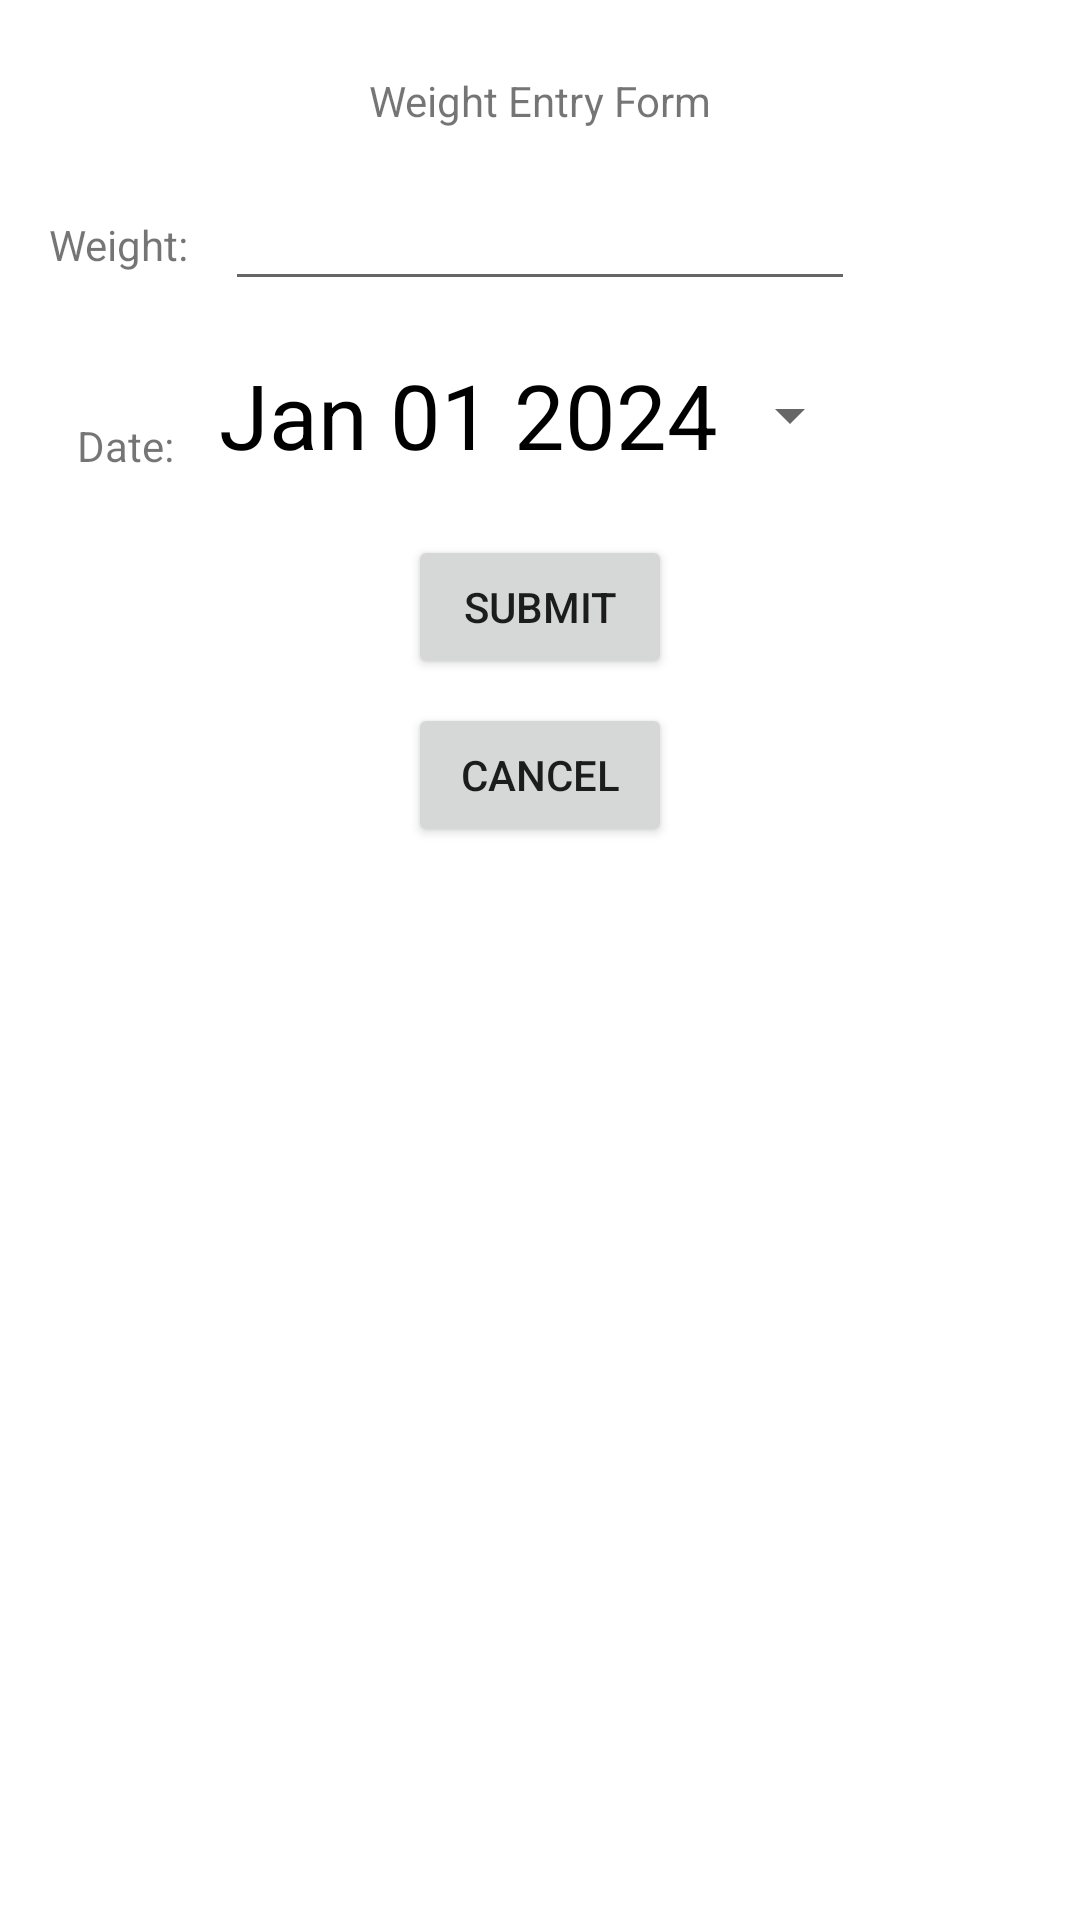

Produce the Android XML layout that renders to this screen, including the resource entries it uses.
<!-- AndroidManifest.xml: application theme Theme.CIS695Capstone -->
<!-- res/layout/activity_weight_entry.xml -->
<?xml version="1.0" encoding="utf-8"?>
<androidx.constraintlayout.widget.ConstraintLayout xmlns:android="http://schemas.android.com/apk/res/android"
    xmlns:app="http://schemas.android.com/apk/res-auto"
    xmlns:tools="http://schemas.android.com/tools"
    android:id="@+id/maleFemale"
    android:layout_width="match_parent"
    android:layout_height="match_parent"
    tools:context=".weightEntryActivity">

    <TextView
        android:id="@+id/textView"
        android:layout_width="wrap_content"
        android:layout_height="wrap_content"
        android:layout_marginTop="24dp"
        android:text="Weight Entry Form"
        app:layout_constraintEnd_toEndOf="parent"
        app:layout_constraintStart_toStartOf="parent"
        app:layout_constraintTop_toTopOf="parent" />

    <Button
        android:id="@+id/cancelButton"
        android:layout_width="wrap_content"
        android:layout_height="wrap_content"
        android:layout_marginTop="8dp"
        android:onClick="cancelButton"
        android:text="Cancel"
        app:layout_constraintEnd_toEndOf="parent"
        app:layout_constraintStart_toStartOf="parent"
        app:layout_constraintTop_toBottomOf="@+id/submitButton" />

    <Button
        android:id="@+id/submitButton"
        android:layout_width="wrap_content"
        android:layout_height="wrap_content"
        android:layout_marginTop="16dp"
        android:onClick="submitButton"
        android:text="Submit"
        app:layout_constraintEnd_toEndOf="parent"
        app:layout_constraintStart_toStartOf="parent"
        app:layout_constraintTop_toBottomOf="@+id/weightPicker" />

    <EditText
        android:id="@+id/weightEntry"
        android:layout_width="wrap_content"
        android:layout_height="wrap_content"
        android:layout_marginTop="16dp"
        android:ems="10"
        android:inputType="numberDecimal"
        app:layout_constraintEnd_toEndOf="parent"
        app:layout_constraintStart_toStartOf="parent"
        app:layout_constraintTop_toBottomOf="@+id/textView" />

    <TextView
        android:id="@+id/textView3"
        android:layout_width="wrap_content"
        android:layout_height="wrap_content"
        android:layout_marginStart="8dp"
        android:layout_marginTop="13dp"
        android:layout_marginEnd="4dp"
        android:text="Weight:"
        app:layout_constraintEnd_toStartOf="@+id/weightEntry"
        app:layout_constraintStart_toStartOf="parent"
        app:layout_constraintTop_toTopOf="@+id/weightEntry" />

    <TextView
        android:id="@+id/textView4"
        android:layout_width="wrap_content"
        android:layout_height="wrap_content"
        android:layout_marginStart="8dp"
        android:layout_marginTop="48dp"
        android:text="Date:"
        app:layout_constraintEnd_toStartOf="@+id/weightPicker"
        app:layout_constraintHorizontal_bias="0.537"
        app:layout_constraintStart_toStartOf="parent"
        app:layout_constraintTop_toBottomOf="@+id/textView3" />

    <Button
        android:id="@+id/weightPicker"
        style="?android:spinnerStyle"
        android:layout_width="wrap_content"
        android:layout_height="wrap_content"
        android:layout_marginTop="14dp"
        android:onClick="openDatePicker"
        android:text="Jan 01 2024"
        android:textAppearance="@style/TextAppearance.AppCompat.Display1"
        android:textColor="@color/black"
        android:textSize="30sp"
        app:layout_constraintEnd_toEndOf="parent"
        app:layout_constraintStart_toStartOf="parent"
        app:layout_constraintTop_toBottomOf="@+id/weightEntry" />
</androidx.constraintlayout.widget.ConstraintLayout>
<!-- resources referenced by this layout -->
<resources>
  <style name="Theme.CIS695Capstone" parent="Theme.MaterialComponents.DayNight.DarkActionBar">
          
          <item name="colorPrimary">@color/purple_500</item>
          <item name="colorPrimaryVariant">@color/purple_700</item>
          <item name="colorOnPrimary">@color/white</item>
          
          <item name="colorSecondary">@color/teal_200</item>
          <item name="colorSecondaryVariant">@color/teal_700</item>
          <item name="colorOnSecondary">@color/black</item>
          
          <item name="android:statusBarColor">?attr/colorPrimaryVariant</item>
          
      </style>
  <!-- not gathered from this repository: default colours our renderer supplied (Android Studio template values) -->
  <color name="purple_500">#FF6200EE</color>
  <color name="purple_700">#FF3700B3</color>
  <color name="teal_200">#FF03DAC5</color>
  <color name="teal_700">#FF018786</color>
  <color name="black">#FF000000</color>
  <color name="white">#FFFFFFFF</color>
</resources>
